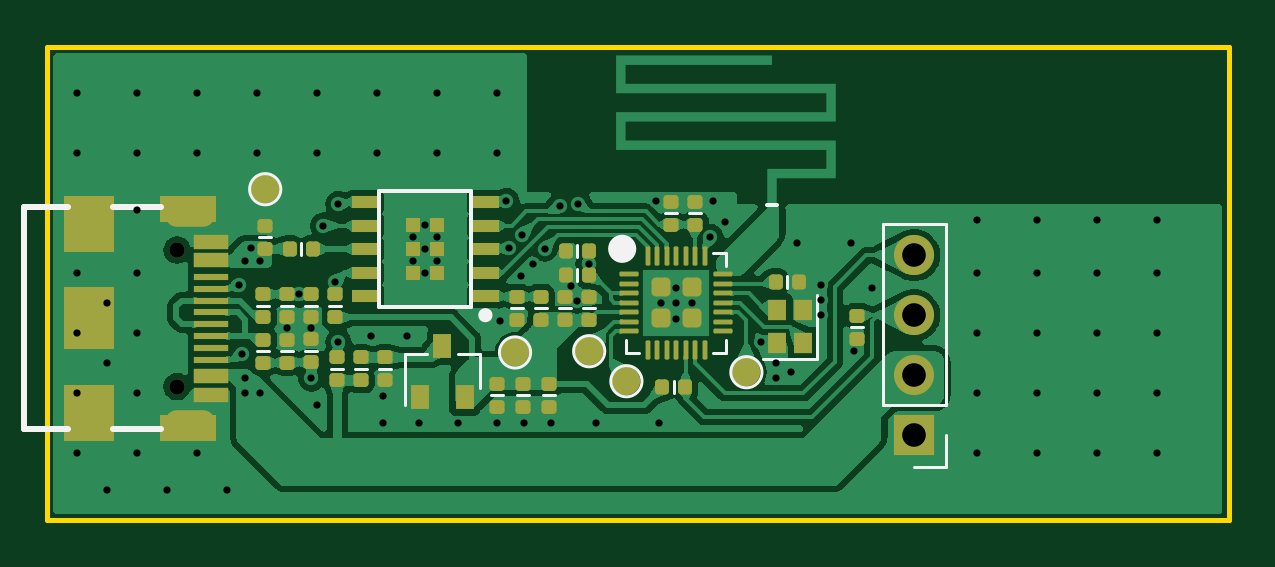
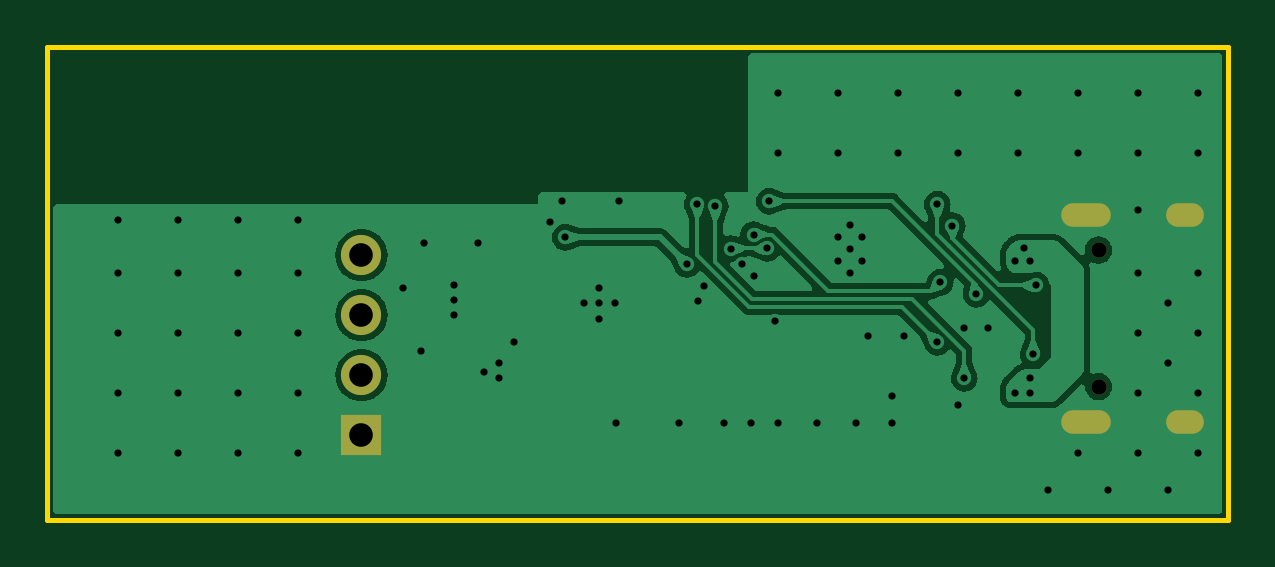
Circuit board: 11 layer files. Board 50.0 x 20.0 mm.
- bottom_copper: PD_Fan-B_Cu.gbr (47199 bytes)
- bottom_mask: PD_Fan-B_Mask.gbr (876 bytes)
- paste: PD_Fan-B_Paste.gbr (453 bytes)
- bottom_silk: PD_Fan-B_Silkscreen.gbr (454 bytes)
- outline: PD_Fan-Edge_Cuts.gbr (611 bytes)
- top_copper: PD_Fan-F_Cu.gbr (131816 bytes)
- top_mask: PD_Fan-F_Mask.gbr (8444 bytes)
- paste: PD_Fan-F_Paste.gbr (7779 bytes)
- top_silk: PD_Fan-F_Silkscreen.gbr (3908 bytes)
- drill: PD_Fan-NPTH.drl (367 bytes)
- drill: PD_Fan-PTH.drl (2235 bytes)

=== bottom_copper: PD_Fan-B_Cu.gbr (47199 bytes, source omitted) ===
=== bottom_mask: PD_Fan-B_Mask.gbr ===
%TF.GenerationSoftware,KiCad,Pcbnew,(7.0.0)*%
%TF.CreationDate,2023-09-28T18:00:51+08:00*%
%TF.ProjectId,PD_Fan,50445f46-616e-42e6-9b69-6361645f7063,rev?*%
%TF.SameCoordinates,Original*%
%TF.FileFunction,Soldermask,Bot*%
%TF.FilePolarity,Negative*%
%FSLAX46Y46*%
G04 Gerber Fmt 4.6, Leading zero omitted, Abs format (unit mm)*
G04 Created by KiCad (PCBNEW (7.0.0)) date 2023-09-28 18:00:51*
%MOMM*%
%LPD*%
G01*
G04 APERTURE LIST*
%ADD10O,1.600000X1.000000*%
%ADD11O,2.100000X1.000000*%
%ADD12C,0.650000*%
%ADD13R,1.700000X1.700000*%
%ADD14O,1.700000X1.700000*%
G04 APERTURE END LIST*
D10*
%TO.C,J2*%
X1838999Y4151999D03*
D11*
X6018999Y4151999D03*
D10*
X1838999Y12891999D03*
D11*
X6018999Y12891999D03*
D12*
X5489000Y5632000D03*
X5489000Y11412000D03*
%TD*%
D13*
%TO.C,J1*%
X36691199Y3571999D03*
D14*
X36691199Y6111999D03*
X36691199Y8651999D03*
X36691199Y11191999D03*
%TD*%
M02*

=== paste: PD_Fan-B_Paste.gbr ===
%TF.GenerationSoftware,KiCad,Pcbnew,(7.0.0)*%
%TF.CreationDate,2023-09-28T18:00:51+08:00*%
%TF.ProjectId,PD_Fan,50445f46-616e-42e6-9b69-6361645f7063,rev?*%
%TF.SameCoordinates,Original*%
%TF.FileFunction,Paste,Bot*%
%TF.FilePolarity,Positive*%
%FSLAX46Y46*%
G04 Gerber Fmt 4.6, Leading zero omitted, Abs format (unit mm)*
G04 Created by KiCad (PCBNEW (7.0.0)) date 2023-09-28 18:00:51*
%MOMM*%
%LPD*%
G01*
G04 APERTURE LIST*
G04 APERTURE END LIST*
M02*

=== bottom_silk: PD_Fan-B_Silkscreen.gbr ===
%TF.GenerationSoftware,KiCad,Pcbnew,(7.0.0)*%
%TF.CreationDate,2023-09-28T18:00:51+08:00*%
%TF.ProjectId,PD_Fan,50445f46-616e-42e6-9b69-6361645f7063,rev?*%
%TF.SameCoordinates,Original*%
%TF.FileFunction,Legend,Bot*%
%TF.FilePolarity,Positive*%
%FSLAX46Y46*%
G04 Gerber Fmt 4.6, Leading zero omitted, Abs format (unit mm)*
G04 Created by KiCad (PCBNEW (7.0.0)) date 2023-09-28 18:00:51*
%MOMM*%
%LPD*%
G01*
G04 APERTURE LIST*
G04 APERTURE END LIST*
M02*

=== outline: PD_Fan-Edge_Cuts.gbr ===
%TF.GenerationSoftware,KiCad,Pcbnew,(7.0.0)*%
%TF.CreationDate,2023-09-28T18:00:51+08:00*%
%TF.ProjectId,PD_Fan,50445f46-616e-42e6-9b69-6361645f7063,rev?*%
%TF.SameCoordinates,Original*%
%TF.FileFunction,Profile,NP*%
%FSLAX46Y46*%
G04 Gerber Fmt 4.6, Leading zero omitted, Abs format (unit mm)*
G04 Created by KiCad (PCBNEW (7.0.0)) date 2023-09-28 18:00:51*
%MOMM*%
%LPD*%
G01*
G04 APERTURE LIST*
%TA.AperFunction,Profile*%
%ADD10C,0.203200*%
%TD*%
G04 APERTURE END LIST*
D10*
X0Y20000000D02*
X50000000Y20000000D01*
X50000000Y20000000D02*
X50000000Y0D01*
X50000000Y0D02*
X0Y0D01*
X0Y0D02*
X0Y20000000D01*
M02*

=== top_copper: PD_Fan-F_Cu.gbr (131816 bytes, source omitted) ===
=== top_mask: PD_Fan-F_Mask.gbr (8444 bytes, source omitted) ===
=== paste: PD_Fan-F_Paste.gbr (7779 bytes, source omitted) ===
=== top_silk: PD_Fan-F_Silkscreen.gbr ===
%TF.GenerationSoftware,KiCad,Pcbnew,(7.0.0)*%
%TF.CreationDate,2023-09-28T18:00:51+08:00*%
%TF.ProjectId,PD_Fan,50445f46-616e-42e6-9b69-6361645f7063,rev?*%
%TF.SameCoordinates,Original*%
%TF.FileFunction,Legend,Top*%
%TF.FilePolarity,Positive*%
%FSLAX46Y46*%
G04 Gerber Fmt 4.6, Leading zero omitted, Abs format (unit mm)*
G04 Created by KiCad (PCBNEW (7.0.0)) date 2023-09-28 18:00:51*
%MOMM*%
%LPD*%
G01*
G04 APERTURE LIST*
%ADD10C,0.120000*%
%ADD11C,0.245000*%
%ADD12C,0.152400*%
%ADD13C,0.304800*%
%ADD14C,0.600000*%
G04 APERTURE END LIST*
D10*
%TO.C,C13*%
X22428000Y10597000D02*
X22428000Y10089000D01*
D11*
%TO.C,J2*%
X889000Y3822000D02*
X-1011000Y3822000D01*
X4789000Y3822000D02*
X2789000Y3822000D01*
X-1011000Y13222000D02*
X-1011000Y3822000D01*
X889000Y13222000D02*
X-1011000Y13222000D01*
X4789000Y13222000D02*
X2789000Y13222000D01*
D10*
%TO.C,C3*%
X14046000Y6383000D02*
X14554000Y6383000D01*
%TO.C,U1*%
X18293000Y7016000D02*
X17363000Y7016000D01*
X18293000Y7016000D02*
X18293000Y5556000D01*
X15133000Y7016000D02*
X16063000Y7016000D01*
X15133000Y7016000D02*
X15133000Y4856000D01*
%TO.C,C15*%
X34036000Y8144000D02*
X34544000Y8144000D01*
D12*
%TO.C,ANT1*%
X30883000Y13331000D02*
X30483000Y13331000D01*
D10*
%TO.C,J1*%
X38021200Y2242000D02*
X36691200Y2242000D01*
X38021200Y3572000D02*
X38021200Y2242000D01*
X38021200Y4842000D02*
X38021200Y12522000D01*
X38021200Y4842000D02*
X35361200Y4842000D01*
X38021200Y12522000D02*
X35361200Y12522000D01*
X35361200Y4842000D02*
X35361200Y12522000D01*
%TO.C,C8*%
X20965000Y5265300D02*
X21473000Y5265300D01*
%TO.C,R1*%
X12014000Y6383000D02*
X12522000Y6383000D01*
%TO.C,C5*%
X10922000Y9050000D02*
X11430000Y9050000D01*
%TO.C,R2*%
X26162000Y12970000D02*
X26670000Y12970000D01*
%TO.C,R5*%
X8890000Y9050000D02*
X9398000Y9050000D01*
%TO.C,C9*%
X19634000Y8946000D02*
X20142000Y8946000D01*
%TO.C,TP4*%
X25171000Y5858000D02*
G75*
G03*
X25171000Y5858000I-660000J0D01*
G01*
%TO.C,C6*%
X18780600Y5262900D02*
X19288600Y5262900D01*
%TO.C,D2*%
X9906000Y9050000D02*
X10414000Y9050000D01*
%TO.C,R9*%
X20650000Y8946000D02*
X21158000Y8946000D01*
%TO.C,R3*%
X13030000Y6383000D02*
X13538000Y6383000D01*
%TO.C,Y1*%
X30295000Y6811000D02*
X32595000Y6811000D01*
X32595000Y6811000D02*
X32595000Y9511000D01*
%TO.C,D1*%
X9906000Y7128000D02*
X10414000Y7128000D01*
%TO.C,TP3*%
X23596000Y7128000D02*
G75*
G03*
X23596000Y7128000I-660000J0D01*
G01*
%TO.C,C12*%
X23190000Y8946000D02*
X22682000Y8946000D01*
%TO.C,R6*%
X26515000Y5858000D02*
X26515000Y5350000D01*
%TO.C,TP5*%
X30251000Y6239000D02*
G75*
G03*
X30251000Y6239000I-660000J0D01*
G01*
%TO.C,C4*%
X10922000Y7145000D02*
X11430000Y7145000D01*
D12*
%TO.C,U2*%
X17952000Y8997000D02*
X17952000Y13897000D01*
X17952000Y8997000D02*
X14052000Y8997000D01*
X14052000Y8997000D02*
X14052000Y13897000D01*
X14052000Y13897000D02*
X17952000Y13897000D01*
D13*
X18694400Y8653000D02*
G75*
G03*
X18694400Y8653000I-152400J0D01*
G01*
D10*
%TO.C,R8*%
X11938000Y9050000D02*
X12446000Y9050000D01*
%TO.C,C7*%
X19872800Y5265300D02*
X20380800Y5265300D01*
%TO.C,C11*%
X31318000Y9812000D02*
X31318000Y10320000D01*
%TO.C,R4*%
X9398000Y7128000D02*
X8890000Y7128000D01*
%TO.C,TP2*%
X9880000Y13986000D02*
G75*
G03*
X9880000Y13986000I-660000J0D01*
G01*
%TO.C,C10*%
X22174000Y8946000D02*
X21666000Y8946000D01*
%TO.C,TP1*%
X20456600Y7075900D02*
G75*
G03*
X20456600Y7075900I-660000J0D01*
G01*
%TO.C,R7*%
X10744000Y11209000D02*
X10744000Y11717000D01*
%TO.C,C14*%
X22428000Y11613000D02*
X22428000Y11105000D01*
%TO.C,C2*%
X27686000Y12970000D02*
X27178000Y12970000D01*
%TO.C,C1*%
X9474000Y11948000D02*
X8966000Y11948000D01*
%TO.C,U3*%
X24509000Y7067000D02*
X24509000Y7617000D01*
X25059000Y7067000D02*
X24509000Y7067000D01*
X28179000Y11287000D02*
X28729000Y11287000D01*
X28179000Y7067000D02*
X28729000Y7067000D01*
X28729000Y11287000D02*
X28729000Y10737000D01*
X28729000Y7067000D02*
X28729000Y7617000D01*
D14*
X24633000Y11463000D02*
G75*
G03*
X24633000Y11463000I-300000J0D01*
G01*
%TD*%
M02*

=== drill: PD_Fan-NPTH.drl ===
M48
; DRILL file {KiCad (7.0.0)} date Thu Sep 28 18:00:55 2023
; FORMAT={-:-/ absolute / inch / decimal}
; #@! TF.CreationDate,2023-09-28T18:00:55+08:00
; #@! TF.GenerationSoftware,Kicad,Pcbnew,(7.0.0)
; #@! TF.FileFunction,NonPlated,1,2,NPTH
FMAT,2
INCH
; #@! TA.AperFunction,NonPlated,NPTH,ComponentDrill
T1C0.0256
%
G90
G05
T1
X0.2161Y0.4493
X0.2161Y0.2217
T0
M30

=== drill: PD_Fan-PTH.drl ===
M48
; DRILL file {KiCad (7.0.0)} date Thu Sep 28 18:00:55 2023
; FORMAT={-:-/ absolute / inch / decimal}
; #@! TF.CreationDate,2023-09-28T18:00:55+08:00
; #@! TF.GenerationSoftware,Kicad,Pcbnew,(7.0.0)
; #@! TF.FileFunction,Plated,1,2,PTH
FMAT,2
INCH
; #@! TA.AperFunction,Plated,PTH,ViaDrill
T1C0.0120
; #@! TA.AperFunction,Plated,PTH,ComponentDrill
T2C0.0197
; #@! TA.AperFunction,Plated,PTH,ComponentDrill
T3C0.0394
%
G90
G05
T1
X0.05Y0.7106
X0.05Y0.6106
X0.05Y0.4106
X0.05Y0.3106
X0.05Y0.2106
X0.05Y0.1106
X0.1Y0.3606
X0.1Y0.2606
X0.1Y0.05
X0.15Y0.7106
X0.15Y0.6106
X0.15Y0.5156
X0.15Y0.4106
X0.15Y0.3106
X0.15Y0.2106
X0.15Y0.1106
X0.2Y0.05
X0.25Y0.7106
X0.25Y0.6106
X0.25Y0.1106
X0.3Y0.05
X0.32Y0.3906
X0.325Y0.2756
X0.33Y0.4306
X0.33Y0.2356
X0.33Y0.2106
X0.34Y0.4526
X0.35Y0.7106
X0.35Y0.6106
X0.355Y0.4306
X0.355Y0.2106
X0.4Y0.3186
X0.42Y0.3756
X0.44Y0.3186
X0.44Y0.2356
X0.45Y0.7106
X0.45Y0.6106
X0.45Y0.1906
X0.46Y0.49
X0.48Y0.3956
X0.485Y0.5256
X0.485Y0.2956
X0.54Y0.3056
X0.55Y0.7106
X0.55Y0.6106
X0.56Y0.2056
X0.56Y0.1606
X0.6Y0.3056
X0.61Y0.4706
X0.61Y0.4306
X0.62Y0.1606
X0.63Y0.4906
X0.63Y0.4506
X0.63Y0.4106
X0.65Y0.7106
X0.65Y0.6106
X0.65Y0.4706
X0.65Y0.4306
X0.685Y0.1606
X0.75Y0.7106
X0.75Y0.6106
X0.75Y0.1606
X0.755Y0.3306
X0.765Y0.5306
X0.7685Y0.4523
X0.79Y0.4056
X0.791Y0.4747
X0.795Y0.1606
X0.81Y0.4256
X0.8288Y0.4518
X0.84Y0.1606
X0.855Y0.5221
X0.873Y0.389
X0.883Y0.365
X0.885Y0.5256
X0.9021Y0.4256
X0.915Y0.1606
X1.015Y0.5306
X1.02Y0.1606
X1.022Y0.3606
X1.048Y0.3866
X1.048Y0.3606
X1.048Y0.3346
X1.074Y0.3606
X1.1051Y0.4705
X1.11Y0.5306
X1.13Y0.4956
X1.19Y0.2956
X1.215Y0.2606
X1.215Y0.2356
X1.24Y0.2456
X1.25Y0.4606
X1.29Y0.3906
X1.29Y0.3656
X1.29Y0.3406
X1.34Y0.4606
X1.345Y0.2806
X1.375Y0.3856
X1.55Y0.5
X1.55Y0.4106
X1.55Y0.3106
X1.55Y0.2106
X1.55Y0.1106
X1.65Y0.5
X1.65Y0.4106
X1.65Y0.3106
X1.65Y0.2106
X1.65Y0.1106
X1.75Y0.5
X1.75Y0.4106
X1.75Y0.3106
X1.75Y0.2106
X1.75Y0.1106
X1.85Y0.5
X1.85Y0.4106
X1.85Y0.3106
X1.85Y0.2106
X1.85Y0.1106
T3
X1.4445Y0.4406
X1.4445Y0.3406
X1.4445Y0.2406
X1.4445Y0.1406
T2
G00X0.0862Y0.5076
M15
G01X0.0586Y0.5076
M16
G05
G00X0.0862Y0.1635
M15
G01X0.0586Y0.1635
M16
G05
G00X0.2606Y0.5076
M15
G01X0.2133Y0.5076
M16
G05
G00X0.2606Y0.1635
M15
G01X0.2133Y0.1635
M16
G05
T0
M30

